Run: headless pygame with SDL's dummy video driver; simulated clock (each Clock.tick advances the game by its frame time, no real sleeping); random seed 0; keys injected as events and as key.get_pressed() state; no mouse input.
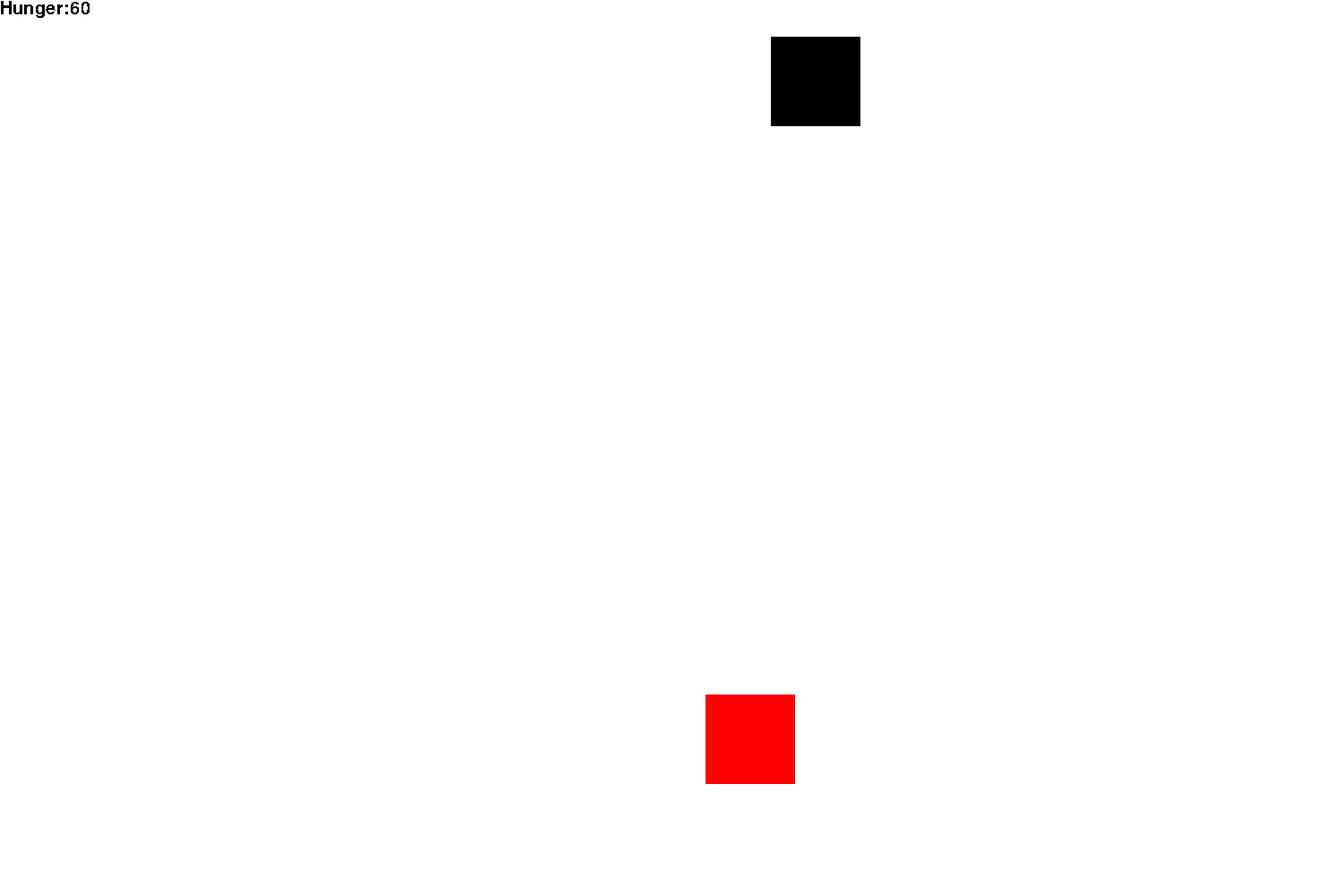
Frame 1 of 4 · flips 1–60 · no input
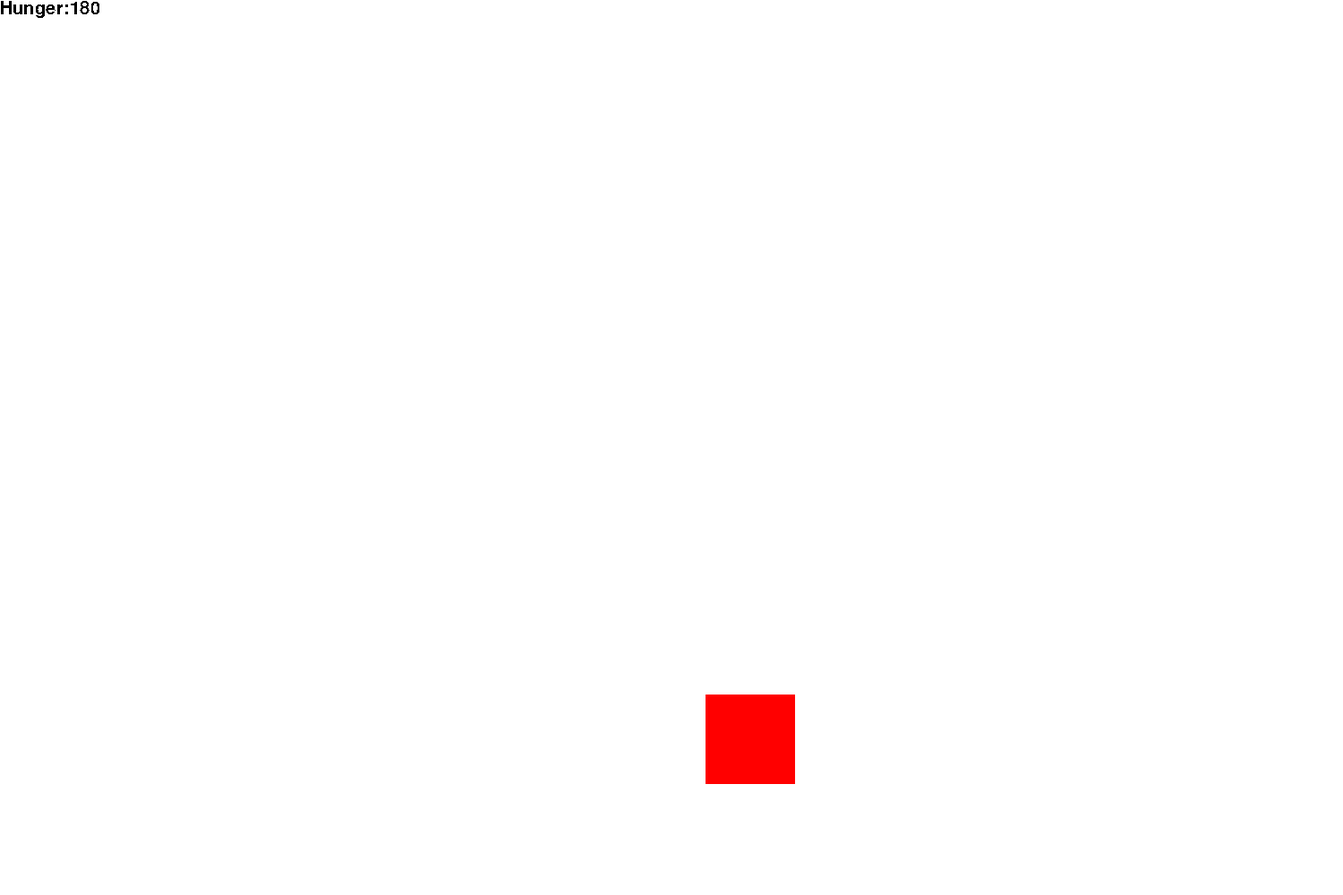
Frame 2 of 4 · flips 61–180 · tapped SPACE, RETURN · held RIGHT (→), D
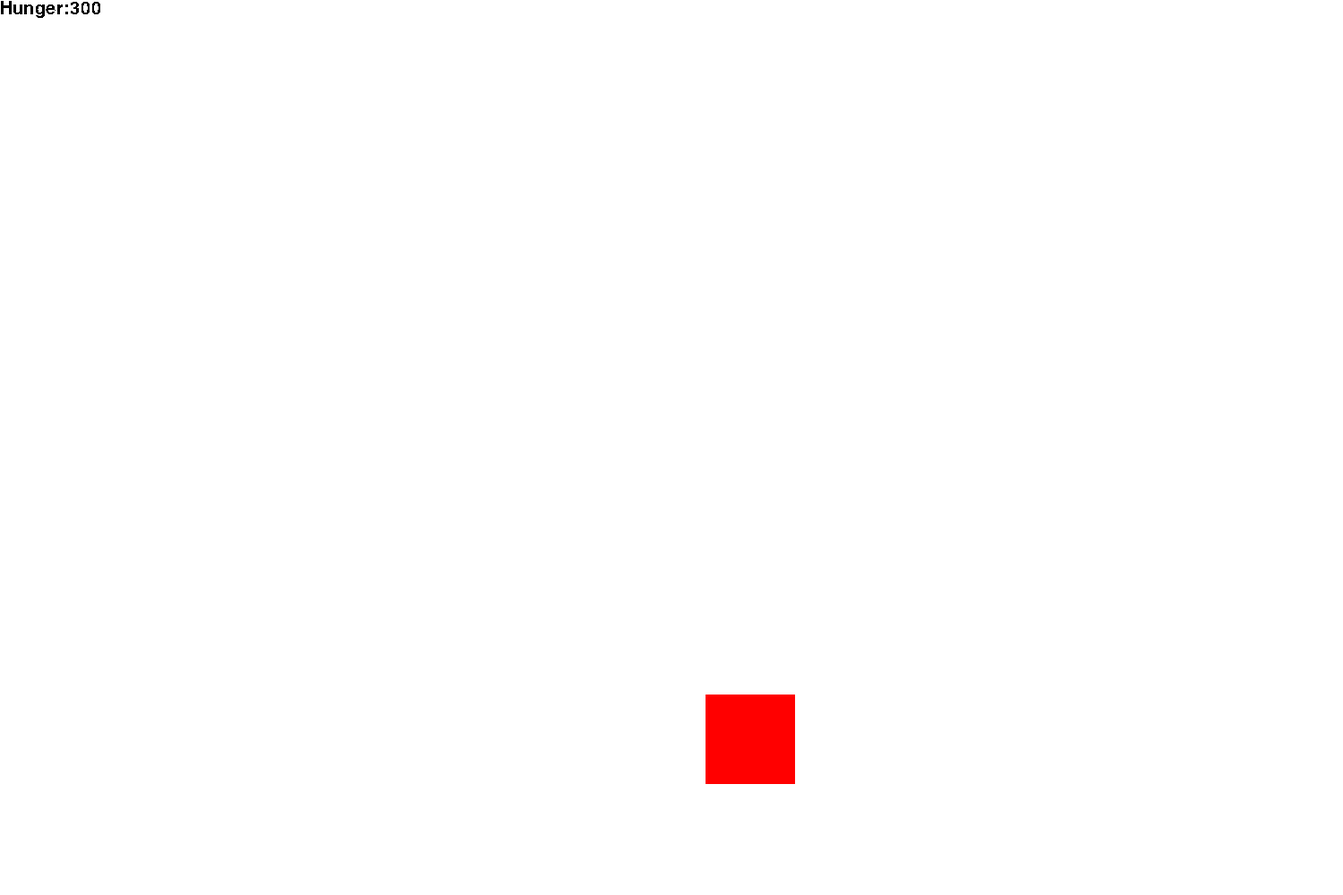
Frame 3 of 4 · flips 181–300 · held DOWN (↓), S
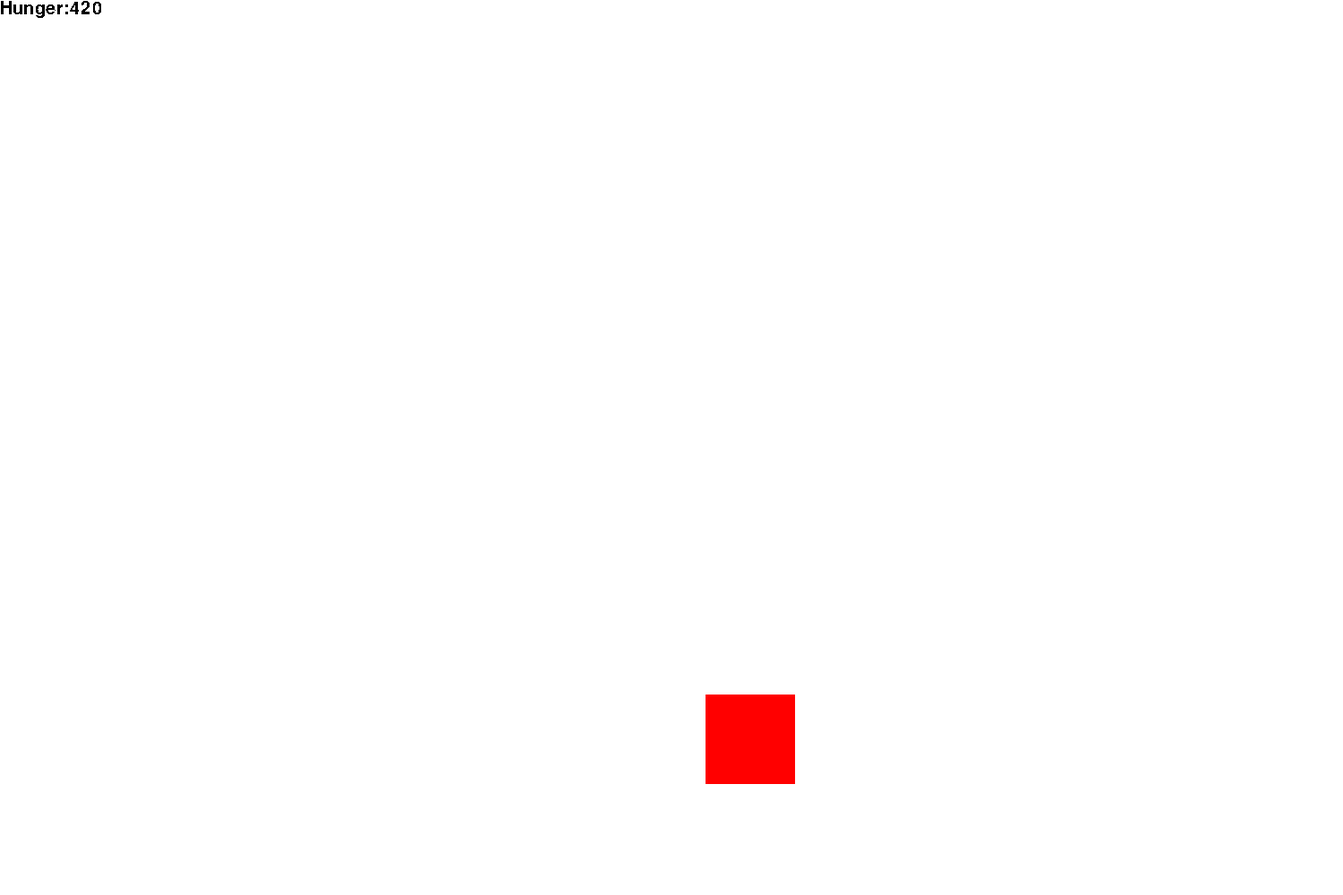
Frame 4 of 4 · flips 301–420 · held LEFT (←), A, UP (↑), W

The pygame program that drew these frames:

import pygame
from pygame.locals import *
import random
BLACK = (   0,   0,   0)
WHITE = ( 255, 255, 255)
GREEN = (   0, 255,   0)
RED   = ( 255,   0,   0)
BLUE  = (   0,   0, 255)
size =  (   1500,  1000)
running = True
def touching(obj1,obj2):
    if (obj2.x+obj2.Length>=obj1.x>=obj2.x and obj2.y+obj2.weith>=obj1.y>=obj2.y): 
        return True
    elif (obj2.x+obj2.Length>=obj1.x+obj1.Length>=obj2.x and obj2.y+obj2.weith>=obj1.y>=obj2.y):
        return True
    elif (obj2.x+obj2.Length>=obj1.x>=obj2.x and obj2.y+obj2.weith>=obj1.y+obj1.weith>=obj2.y):
        return True
    elif (obj2.x+obj2.Length>=obj1.x+obj1.Length>=obj2.x and obj2.y+obj2.weith>=obj1.y+obj1.weith>=obj2.y):
        return True
    else:return False

screen = pygame.display.set_mode(size)
pygame.display.set_caption("Playground")
pygame.mouse.set_visible(1)
clock = pygame.time.Clock()
class world:
    def __init__(self):
        pass
    def update(self):
        pass
        
WORLD = world()        
class food:
    def __init__(self):
        self.x = random.randint(0,(size[0]-100))
        self.y = random.randint(0,(size[1]-100))
        self.Length = 100
        self.weith = 100
        self.exsit = True
    def generate(self):
        if self.exsit:
            pygame.draw.rect(screen, RED, [self.x, self.y, self.Length, self.weith])
            self.exsit = True
        else:pass
    def update(self):
        if touching(o1,food1):
            food1.exsit = False
class organism:
    def __init__(self):
        self.x = random.randint(0,(size[0]-100))
        self.y = random.randint(0,(size[1]-100))
        self.Length = 100
        self.weith = 100
        self.hunger = 0
    def update(self):
        self.hunger += 1
        if self.hunger < 100:
            keys = pygame.key.get_pressed()
            if keys[K_UP]:
                self.y += -5
            elif keys[K_DOWN]:
                self.y += 5
            elif keys[K_LEFT]:
                self.x += -5
            elif keys[K_RIGHT]:
                self.x += 5
            pygame.draw.rect(screen, BLACK, [self.x, self.y, self.Length, self.weith])
        else:pass

food1 = food()
o1 = organism()
pygame.init()
pygame.font.init()
myfont = pygame.font.SysFont('Comic Sans MS', 30)
while running:
    for event in pygame.event.get():
            if event.type == pygame.QUIT:
                running = False
    screen.fill(WHITE)
    WORLD.update()
    food1.generate()
    food1.update()
    o1.update()
    hungerness = myfont.render(('Hunger:'+ str(o1.hunger)), False, (0, 0, 0))
    screen.blit(hungerness,(0,0)) 
    pygame.display.update()
    clock.tick(144)   
pygame.quit()
